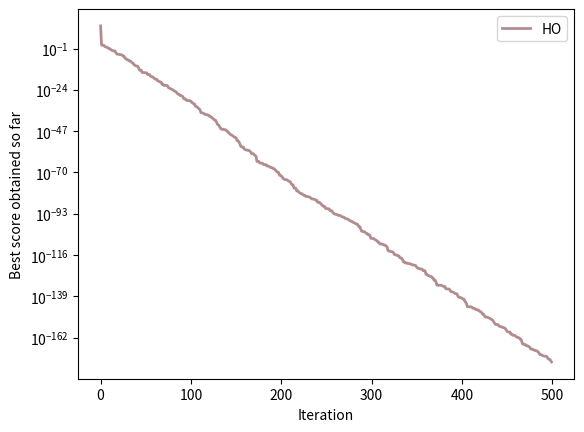

Reproduce this figure in Python.
import numpy as np
import matplotlib.pyplot as plt
from scipy.special import gamma


def levy(n, m, beta):
    num = gamma(1 + beta) * np.sin(np.pi * beta / 2)
    den = gamma((1 + beta) / 2) * beta * 2 ** ((beta - 1) / 2)
    sigma_u = (num / den) ** (1 / beta)
    u = np.random.normal(0, sigma_u, (n, m))
    v = np.random.normal(0, 1, (n, m))
    z = u / (np.abs(v) ** (1 / beta))
    return z


def Ufun(x, a, k, m):
    return k * ((x - a) ** m) * (x > a) + k * ((-x - a) ** m) * (x < -a)


def F1(x):
    return np.sum(x ** 2)


def F2(x):
    return np.sum(np.abs(x)) + np.prod(np.abs(x))


def F3(x):
    dimension = len(x)
    R = 0
    for i in range(dimension):
        R += np.sum(x[:i + 1]) ** 2
    return R


def F4(x):
    return np.max(np.abs(x))


def F5(x):
    dimension = len(x)
    return np.sum(100 * (x[1:] - x[:-1] ** 2) ** 2 + (x[:-1] - 1) ** 2)


def F6(x):
    return np.sum(np.floor(x + 0.5) ** 2)


def F7(x):
    dimension = len(x)
    return np.sum(np.arange(1, dimension + 1) * (x ** 4)) + np.random.rand()


def F8(x):
    return np.sum(-x * np.sin(np.sqrt(np.abs(x))))


def F9(x):
    dimension = len(x)
    return np.sum(x ** 2 - 10 * np.cos(2 * np.pi * x)) + 10 * dimension


def F10(x):
    dimension = len(x)
    return -20 * np.exp(-0.2 * np.sqrt(np.sum(x ** 2) / dimension)) - np.exp(
        np.sum(np.cos(2 * np.pi * x)) / dimension) + 20 + np.exp(1)


def F11(x):
    dimension = len(x)
    return np.sum(x ** 2) / 4000 - np.prod(np.cos(x / np.sqrt(np.arange(1, dimension + 1)))) + 1


def F12(x):
    dimension = len(x)
    term1 = (np.pi / dimension) * (
            10 * (np.sin(np.pi * (1 + (x[0] + 1) / 4)) ** 2) +
            np.sum(((x[:-1] + 1) / 4) ** 2 * (1 + 10 * (np.sin(np.pi * (1 + (x[1:] + 1) / 4)) ** 2))) +
            ((x[-1] + 1) / 4) ** 2)
    term2 = np.sum(Ufun(x, 10, 100, 4))
    return term1 + term2


def F13(x):
    dimension = len(x)
    term1 = 0.1 * ((np.sin(3 * np.pi * x[0]) ** 2) +
                   np.sum((x[:-1] - 1) ** 2 * (1 + (np.sin(3 * np.pi * x[1:]) ** 2))) +
                   (x[-1] - 1) ** 2 * (1 + (np.sin(2 * np.pi * x[-1]) ** 2)))
    term2 = np.sum(Ufun(x, 5, 100, 4))
    return term1 + term2


def F14(x):
    aS = np.array([[-32, -16, 0, 16, 32] * 5, [-32] * 5 + [-16] * 5 + [0] * 5 + [16] * 5 + [32] * 5])
    bS = np.zeros(25)
    for j in range(25):
        bS[j] = np.sum((x - aS[:, j]) ** 6)
    return (1 / 500 + np.sum(1 / (np.arange(1, 26) + bS))) ** (-1)


def F15(x):
    aK = np.array([0.1957, 0.1947, 0.1735, 0.16, 0.0844, 0.0627, 0.0456, 0.0342, 0.0323, 0.0235, 0.0246])
    bK = 1 / np.array([0.25, 0.5, 1, 2, 4, 6, 8, 10, 12, 14, 16])
    return np.sum((aK - (x[0] * (bK ** 2 + x[1] * bK) / (bK ** 2 + x[2] * bK + x[3]))) ** 2)


def F16(x):
    return 4 * (x[0] ** 2) - 2.1 * (x[0] ** 4) + (x[0] ** 6) / 3 + x[0] * x[1] - 4 * (x[1] ** 2) + 4 * (x[1] ** 4)


def F17(x):
    return (x[1] - (x[0] ** 2) * 5.1 / (4 * (np.pi ** 2)) + 5 / np.pi * x[0] - 6) ** 2 + 10 * (
            1 - 1 / (8 * np.pi)) * np.cos(x[0]) + 10


def F18(x):
    term1 = 1 + (x[0] + x[1] + 1) ** 2 * (19 - 14 * x[0] + 3 * (x[0] ** 2) - 14 * x[1] + 6 * x[0] * x[1] + 3 * (
            x[1] ** 2))
    term2 = 30 + (2 * x[0] - 3 * x[1]) ** 2 * (18 - 32 * x[0] + 12 * (x[0] ** 2) + 48 * x[1] - 36 * x[0] * x[1] + 27 * (
            x[1] ** 2))
    return term1 * term2


def F19(x):
    aH = np.array([[3, 10, 30], [0.1, 10, 35], [3, 10, 30], [0.1, 10, 35]])
    cH = np.array([1, 1.2, 3, 3.2])
    pH = np.array([[0.3689, 0.117, 0.2673], [0.4699, 0.4387, 0.747], [0.1091, 0.8732, 0.5547],
                   [0.03815, 0.5743, 0.8828]])
    R = 0
    for i in range(4):
        R += -cH[i] * np.exp(-(np.sum(aH[i, :] * ((x - pH[i, :]) ** 2))))
    return R


def F20(x):
    aH = np.array([[10, 3, 17, 3.5, 1.7, 8], [0.05, 10, 17, 0.1, 8, 14], [3, 3.5, 1.7, 10, 17, 8],
                   [17, 8, 0.05, 10, 0.1, 14]])
    cH = np.array([1, 1.2, 3, 3.2])
    pH = np.array([[0.1312, 0.1696, 0.5569, 0.0124, 0.8283, 0.5886], [0.2329, 0.4135, 0.8307, 0.3736, 0.1004, 0.9991],
                   [0.2348, 0.1415, 0.3522, 0.2883, 0.3047, 0.6650],
                   [0.4047, 0.8828, 0.8732, 0.5743, 0.1091, 0.0381]])
    R = 0
    for i in range(4):
        R += -cH[i] * np.exp(-(np.sum(aH[i, :] * ((x - pH[i, :]) ** 2))))
    return R


def F21(x):
    aSH = np.array([[4, 4, 4, 4], [1, 1, 1, 1], [8, 8, 8, 8], [6, 6, 6, 6], [3, 7, 3, 7], [2, 9, 2, 9], [5, 5, 3, 3],
                    [8, 1, 8, 1], [6, 2, 6, 2], [7, 3.6, 7, 3.6]])
    cSH = np.array([0.1, 0.2, 0.2, 0.4, 0.4, 0.6, 0.3, 0.7, 0.5, 0.5])
    R = 0
    for i in range(5):
        R += -((x - aSH[i, :]) @ (x - aSH[i, :]).T + cSH[i]) ** (-1)
    return R


def F22(x):
    aSH = np.array([[4, 4, 4, 4], [1, 1, 1, 1], [8, 8, 8, 8], [6, 6, 6, 6], [3, 7, 3, 7], [2, 9, 2, 9], [5, 5, 3, 3],
                    [8, 1, 8, 1], [6, 2, 6, 2], [7, 3.6, 7, 3.6]])
    cSH = np.array([0.1, 0.2, 0.2, 0.4, 0.4, 0.6, 0.3, 0.7, 0.5, 0.5])
    R = 0
    for i in range(7):
        R += -((x - aSH[i, :]) @ (x - aSH[i, :]).T + cSH[i]) ** (-1)
    return R


def F23(x):
    aSH = np.array([[4, 4, 4, 4], [1, 1, 1, 1], [8, 8, 8, 8], [6, 6, 6, 6], [3, 7, 3, 7], [2, 9, 2, 9], [5, 5, 3, 3],
                    [8, 1, 8, 1], [6, 2, 6, 2], [7, 3.6, 7, 3.6]])
    cSH = np.array([0.1, 0.2, 0.2, 0.4, 0.4, 0.6, 0.3, 0.7, 0.5, 0.5])
    R = 0
    for i in range(10):
        R += -((x - aSH[i, :]) @ (x - aSH[i, :]).T + cSH[i]) ** (-1)
    return R


def fun_info(F):
    if F == 'F1':
        fitness = F1
        lowerbound = -100
        upperbound = 100
        dimension = 30
    elif F == 'F2':
        fitness = F2
        lowerbound = -10
        upperbound = 10
        dimension = 30
    elif F == 'F3':
        fitness = F3
        lowerbound = -100
        upperbound = 100
        dimension = 30
    elif F == 'F4':
        fitness = F4
        lowerbound = -100
        upperbound = 100
        dimension = 30
    elif F == 'F5':
        fitness = F5
        lowerbound = -30
        upperbound = 30
        dimension = 30
    elif F == 'F6':
        fitness = F6
        lowerbound = -100
        upperbound = 100
        dimension = 30
    elif F == 'F7':
        fitness = F7
        lowerbound = -1.28
        upperbound = 1.28
        dimension = 30
    elif F == 'F8':
        fitness = F8
        lowerbound = -500
        upperbound = 500
        dimension = 30
    elif F == 'F9':
        fitness = F9
        lowerbound = -5.12
        upperbound = 5.12
        dimension = 30
    elif F == 'F10':
        fitness = F10
        lowerbound = -32
        upperbound = 32
        dimension = 30
    elif F == 'F11':
        fitness = F11
        lowerbound = -600
        upperbound = 600
        dimension = 30
    elif F == 'F12':
        fitness = F12
        lowerbound = -50
        upperbound = 50
        dimension = 30
    elif F == 'F13':
        fitness = F13
        lowerbound = -50
        upperbound = 50
        dimension = 30
    elif F == 'F14':
        fitness = F14
        lowerbound = -65.536
        upperbound = 65.536
        dimension = 2
    elif F == 'F15':
        fitness = F15
        lowerbound = -5
        upperbound = 5
        dimension = 4
    elif F == 'F16':
        fitness = F16
        lowerbound = -5
        upperbound = 5
        dimension = 2
    elif F == 'F17':
        fitness = F17
        lowerbound = np.array([-5, 0])
        upperbound = np.array([10, 15])
        dimension = 2
    elif F == 'F18':
        fitness = F18
        lowerbound = -2
        upperbound = 2
        dimension = 2
    elif F == 'F19':
        fitness = F19
        lowerbound = 0
        upperbound = 1
        dimension = 3
    elif F == 'F20':
        fitness = F20
        lowerbound = 0
        upperbound = 1
        dimension = 6
    elif F == 'F21':
        fitness = F21
        lowerbound = 0
        upperbound = 10
        dimension = 4
    elif F == 'F22':
        fitness = F22
        lowerbound = 0
        upperbound = 10
        dimension = 4
    elif F == 'F23':
        fitness = F23
        lowerbound = 0
        upperbound = 10
        dimension = 4
    return lowerbound, upperbound, dimension, fitness


def HO(SearchAgents, Max_iterations, lowerbound, upperbound, dimension, fitness):
    lowerbound = np.ones(dimension) * lowerbound
    upperbound = np.ones(dimension) * upperbound

    # Initialization
    X = np.zeros((SearchAgents, dimension))
    for i in range(dimension):
        X[:, i] = lowerbound[i] + np.random.rand(SearchAgents) * (upperbound[i] - lowerbound[i])

    fit = np.zeros(SearchAgents)
    for i in range(SearchAgents):
        L = X[i, :]
        fit[i] = fitness(L)

    best_so_far = np.zeros(Max_iterations)

    for t in range(Max_iterations):
        best = np.min(fit)
        location = np.argmin(fit)
        if t == 0:
            Xbest = X[location, :]
            fbest = best
        elif best < fbest:
            fbest = best
            Xbest = X[location, :]

        # Phase 1: The hippopotamuses position update in the river or pond (Exploration)
        for i in range(int(SearchAgents / 2)):
            Dominant_hippopotamus = Xbest
            I1 = np.random.randint(1, 3)
            I2 = np.random.randint(1, 3)
            Ip1 = np.random.randint(0, 2, 2)
            RandGroupNumber = np.random.choice(SearchAgents)
            RandGroup = np.random.choice(SearchAgents, RandGroupNumber, replace=False)

            if len(RandGroup) != 1:
                MeanGroup = np.mean(X[RandGroup, :], axis=0)
            else:
                MeanGroup = X[RandGroup[0], :]

            Alfa = [
                I2 * np.random.rand(dimension) + (1 - Ip1[0]),
                2 * np.random.rand(dimension) - 1,
                np.random.rand(dimension),
                I1 * np.random.rand(dimension) + (1 - Ip1[1]),
                np.random.rand()
            ]
            A = Alfa[np.random.randint(0, 5)]
            B = Alfa[np.random.randint(0, 5)]

            X_P1 = X[i, :] + np.random.rand() * (Dominant_hippopotamus - I1 * X[i, :])
            T = np.exp(-t / Max_iterations)
            if T > 0.6:
                X_P2 = X[i, :] + A * (Dominant_hippopotamus - I2 * MeanGroup)
            else:
                if np.random.rand() > 0.5:
                    X_P2 = X[i, :] + B * (MeanGroup - Dominant_hippopotamus)
                else:
                    X_P2 = (upperbound - lowerbound) * np.random.rand(dimension) + lowerbound

            X_P2 = np.clip(X_P2, lowerbound, upperbound)

            F_P1 = fitness(X_P1)
            if F_P1 < fit[i]:
                X[i, :] = X_P1
                fit[i] = F_P1

            F_P2 = fitness(X_P2)
            if F_P2 < fit[i]:
                X[i, :] = X_P2
                fit[i] = F_P2

        # Phase 2: Hippopotamus defense against predators (Exploration)
        for i in range(int(SearchAgents / 2), SearchAgents):
            predator = lowerbound + np.random.rand(dimension) * (upperbound - lowerbound)
            F_HL = fitness(predator)
            distance2Leader = np.abs(predator - X[i, :])
            b = np.random.uniform(2, 4)
            c = np.random.uniform(1, 1.5)
            d = np.random.uniform(2, 3)
            l = np.random.uniform(-2 * np.pi, 2 * np.pi)
            RL = 0.05 * levy(SearchAgents, dimension, 1.5)

            if fit[i] > F_HL:
                X_P3 = RL[i, :] * predator + (b / (c - d * np.cos(l))) * (1 / distance2Leader)
            else:
                X_P3 = RL[i, :] * predator + (b / (c - d * np.cos(l))) * (1 / (2 * distance2Leader + np.random.rand(dimension)))

            X_P3 = np.clip(X_P3, lowerbound, upperbound)

            F_P3 = fitness(X_P3)
            if F_P3 < fit[i]:
                X[i, :] = X_P3
                fit[i] = F_P3

        # Phase 3: Hippopotamus Escaping from the Predator (Exploitation)
        for i in range(SearchAgents):
            LO_LOCAL = lowerbound / (t + 1)
            HI_LOCAL = upperbound / (t + 1)
            Alfa = [
                2 * np.random.rand(dimension) - 1,
                np.random.rand(),
                np.random.randn()
            ]
            D = Alfa[np.random.randint(0, 3)]
            X_P4 = X[i, :] + np.random.rand() * (LO_LOCAL + D * (HI_LOCAL - LO_LOCAL))
            X_P4 = np.clip(X_P4, lowerbound, upperbound)

            F_P4 = fitness(X_P4)
            if F_P4 < fit[i]:
                X[i, :] = X_P4
                fit[i] = F_P4

        best_so_far[t] = fbest
        print(f'Iteration {t + 1}: Best Cost = {best_so_far[t]}')

    Best_score = fbest
    Best_pos = Xbest
    HO_curve = best_so_far

    return Best_score, Best_pos, HO_curve



def main():
    # Select the test function, can choose from 'F1' to 'F23'
    Fun_name = 'F2'
    # Number of search agents (number of hippopotamuses, i.e., population members)
    SearchAgents = 16
    # Maximum number of iterations
    Max_iterations = 500

    # Get relevant information of the objective function, including lower bound, upper bound, dimension, and fitness function handle
    lowerbound, upperbound, dimension, fitness = fun_info(Fun_name)

    # Call the HO function for optimization
    Best_score, Best_pos, HO_curve = HO(SearchAgents, Max_iterations, lowerbound, upperbound, dimension, fitness)

    # Display the best solution and the best optimal value
    print(f'The best solution obtained by HO for {Fun_name} is : {Best_pos}')
    print(f'The best optimal value of the objective function found by HO for {Fun_name} is : {Best_score}')

    # Plot the iteration curve
    plt.figure()
    plt.semilogy(HO_curve, color='#b28d90', linewidth=2)
    plt.xlabel('Iteration')
    plt.ylabel('Best score obtained so far')
    plt.box(True)
    plt.legend(['HO'])
    plt.show()


if __name__ == "__main__":
    main()
